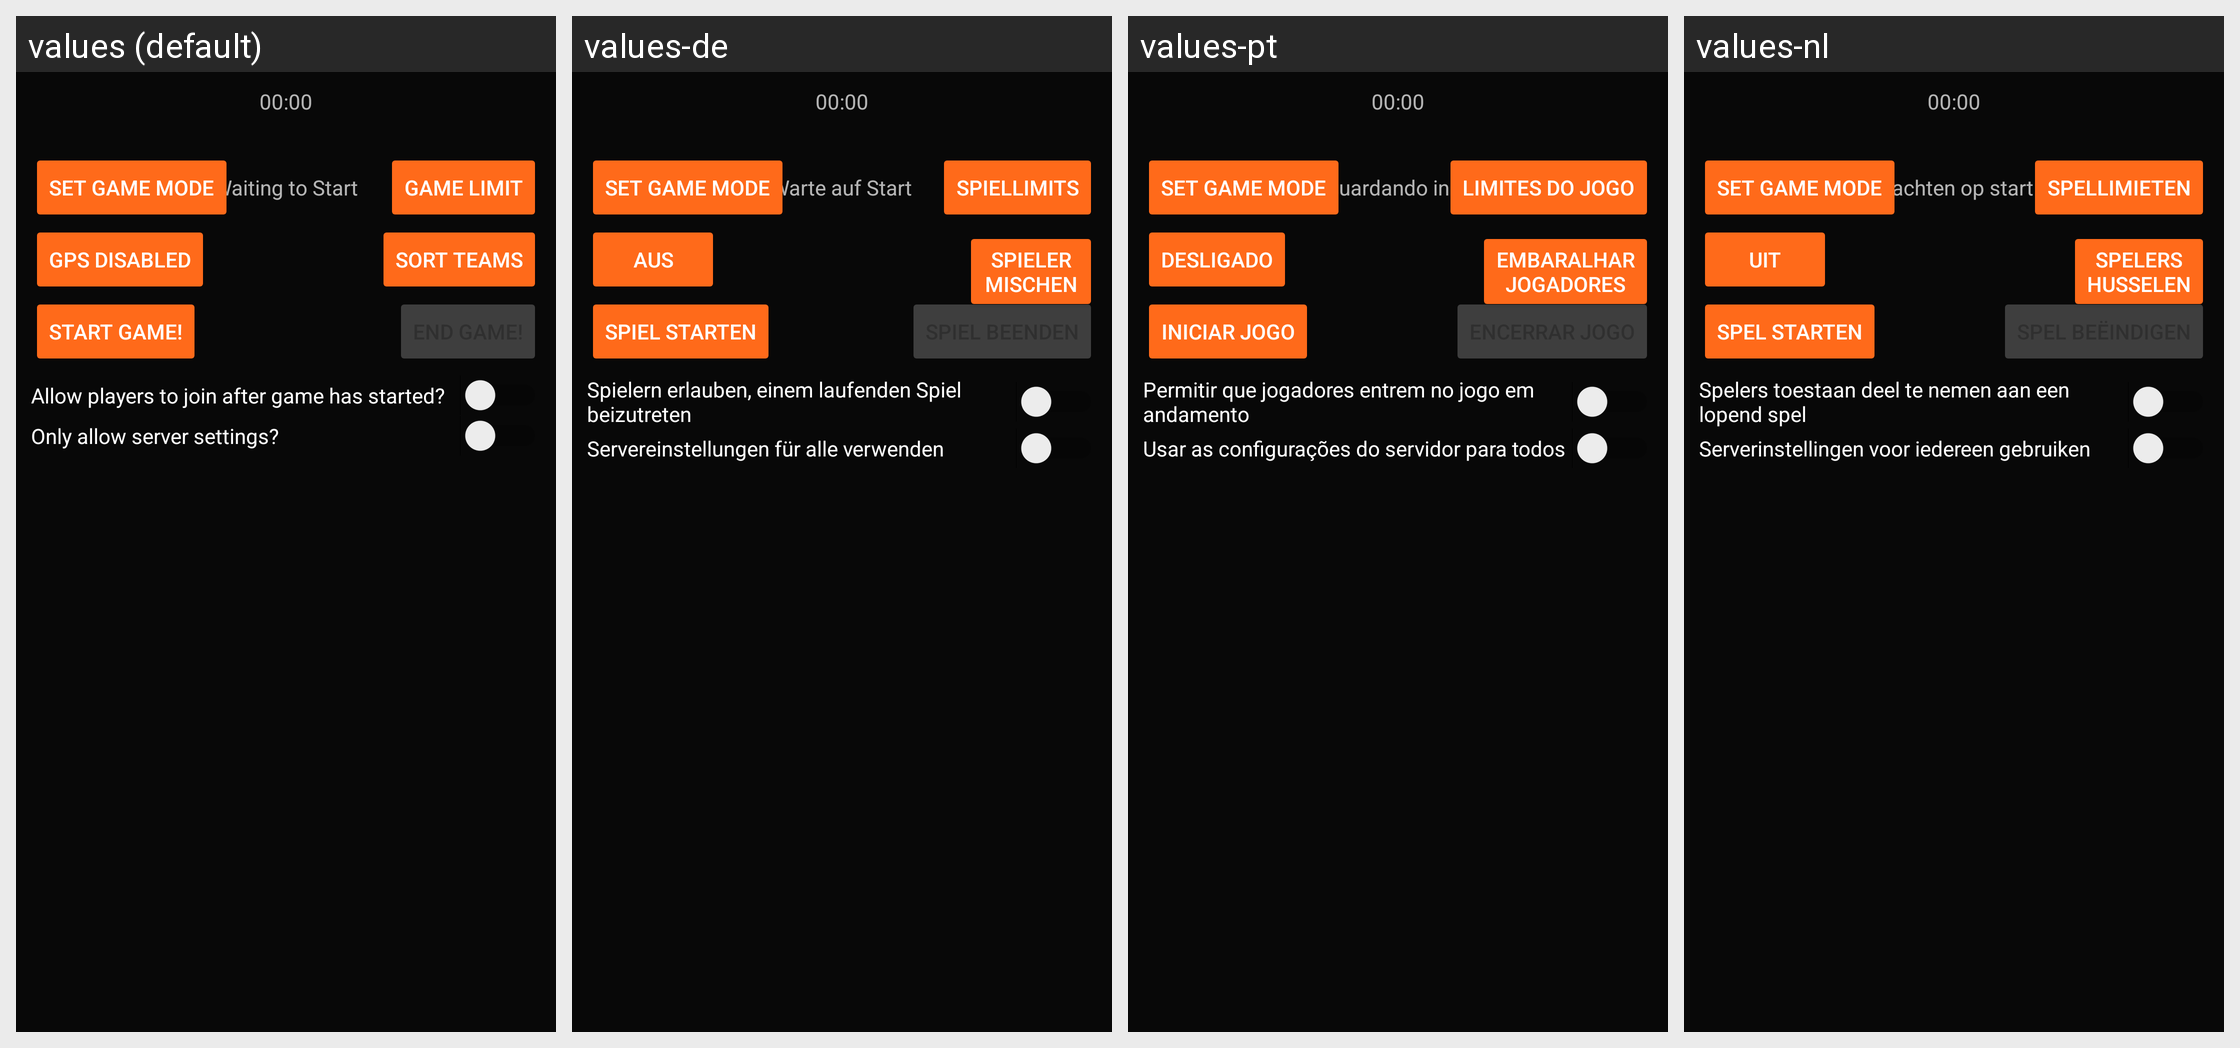

The Android screen above is rendered under several locales of the same app. Produce the string resources it draws, with the default and per-locale values.
Android screen res/layout/activity_dedicated_server.xml rendered under 4 locales, left to right: values (default), values-de, values-pt, values-nl. Device: Nexus 5 (rendered at 1080×1920; each locale shown at half size, 540×960, under a caption strip naming it); theme AppTheme.NoActionBar.
Other locales in the repository, not shown: values-en, values-en-rVI, values-es, values-fr, values-it.
Strings drawn on this screen, with the default value and each locale's value (text and hints the layout hard-codes, and strings that could not be matched under every locale, appear in the picture but are not listed):

game_mode_toggle_button
  values: Set Game Mode
  values-de: Set Game Mode  [not translated; the default value is used]
  values-pt: Set Game Mode  [not translated; the default value is used]
  values-nl: Set Game Mode  [not translated; the default value is used]

game_limit_button
  values: Game Limit
  values-de: Spiellimits
  values-pt: Limites do jogo
  values-nl: Spellimieten

dedicated_game_waiting
  values: Waiting to Start
  values-de: Warte auf Start
  values-pt: Aguardando início
  values-nl: Wachten op start

gps_mode_disabled
  values: GPS Disabled
  values-de: Aus
  values-pt: Desligado
  values-nl: Uit

shuffle_teams_button
  values: Sort Teams
  values-de: Spieler
      mischen
  values-pt: Embaralhar
      jogadores
  values-nl: Spelers
      husselen

start_game_button
  values: Start Game!
  values-de: Spiel starten
  values-pt: Iniciar jogo
  values-nl: Spel starten

dedicated_allow_join
  values: Allow players to join after game has started?
  values-de: Spielern erlauben, einem laufenden Spiel beizutreten
  values-pt: Permitir que jogadores entrem no jogo em andamento
  values-nl: Spelers toestaan deel te nemen aan een lopend spel

dedicated_server_settings_only
  values: Only allow server settings?
  values-de: Servereinstellungen für alle verwenden
  values-pt: Usar as configurações do servidor para todos
  values-nl: Serverinstellingen voor iedereen gebruiken
